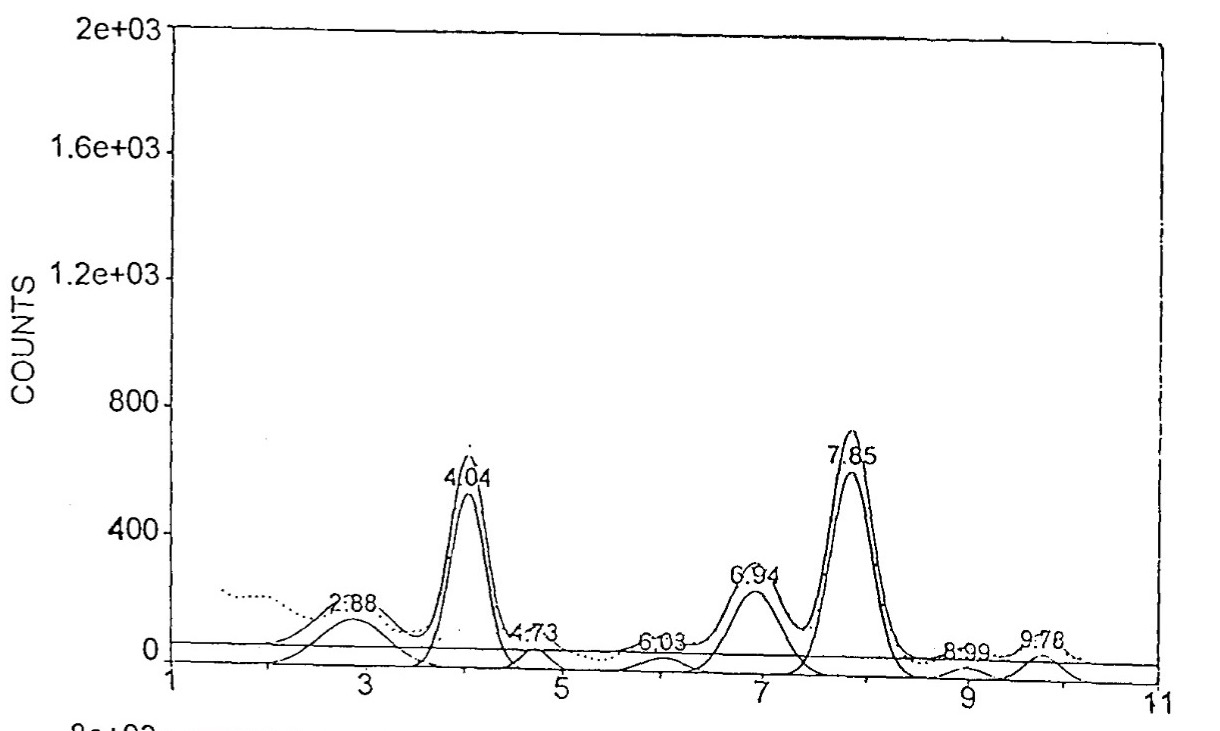

Values plotted in this chart, from the file beside it:
2.831, 141.7
4.015, 549.9
4.691, 60.03
5.999, 42.01
6.918, 260.6
7.898, 643.2
9.076, 37.40
9.845, 79.16
